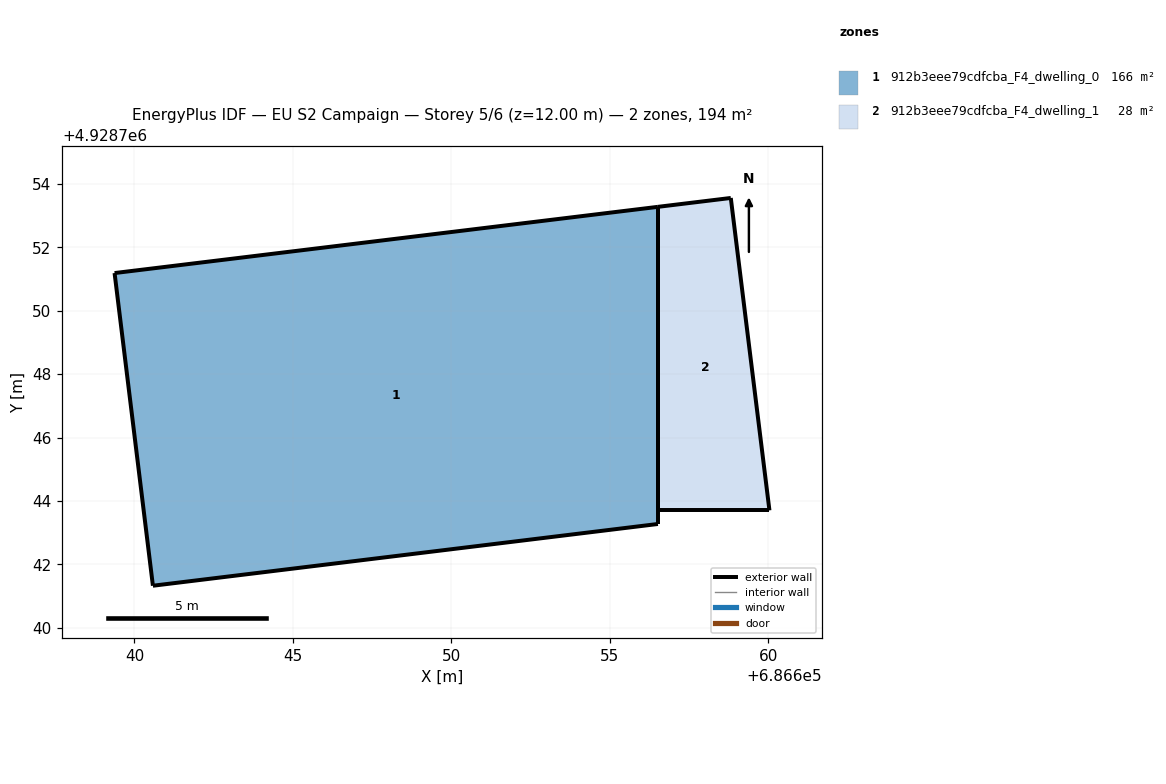
=== STOREY PLAN SPEC (per zone: floor XY polygon, exterior-wall plan segments, windows/doors) ===
zone 1: 912b3eee79cdfcba_F4_dwelling_0  (165.7 m²)
  floor: (686656.52, 4928743.27) (686656.52, 4928753.28) (686639.37, 4928751.19) (686640.58, 4928741.32)
  exterior wall: (686640.58, 4928741.32) – (686639.37, 4928751.19)  [9.9 m]
  exterior wall: (686639.37, 4928751.19) – (686656.52, 4928753.28)  [17.3 m]
  exterior wall: (686656.52, 4928753.28) – (686656.52, 4928743.27)  [10.0 m]
  exterior wall: (686656.52, 4928743.27) – (686640.58, 4928741.32)  [16.1 m]
zone 2: 912b3eee79cdfcba_F4_dwelling_1  (28.4 m²)
  floor: (686660.04, 4928743.70) (686658.82, 4928753.56) (686656.52, 4928753.28) (686656.52, 4928743.70)
  exterior wall: (686656.52, 4928753.28) – (686658.82, 4928753.56)  [2.3 m]
  exterior wall: (686658.82, 4928753.56) – (686660.04, 4928743.70)  [9.9 m]
  exterior wall: (686660.04, 4928743.70) – (686656.52, 4928743.70)  [3.5 m]
  exterior wall: (686656.52, 4928743.70) – (686656.52, 4928753.28)  [9.6 m]

=== DERIVED (storey summary) ===
Building: EU S2 Campaign
Storey: 5 of 6  (floor level z = 12.00 m)
Storey gross floor area: 194.0 m²
Zones on this storey: 2
  - 912b3eee79cdfcba_F4_dwelling_0: floor 165.7 m²; exterior wall 53.3 m (159.9 m²); WWR 0.0%
  - 912b3eee79cdfcba_F4_dwelling_1: floor 28.4 m²; exterior wall 25.4 m (76.1 m²); WWR 0.0%
Zone adjacency: (none detected)